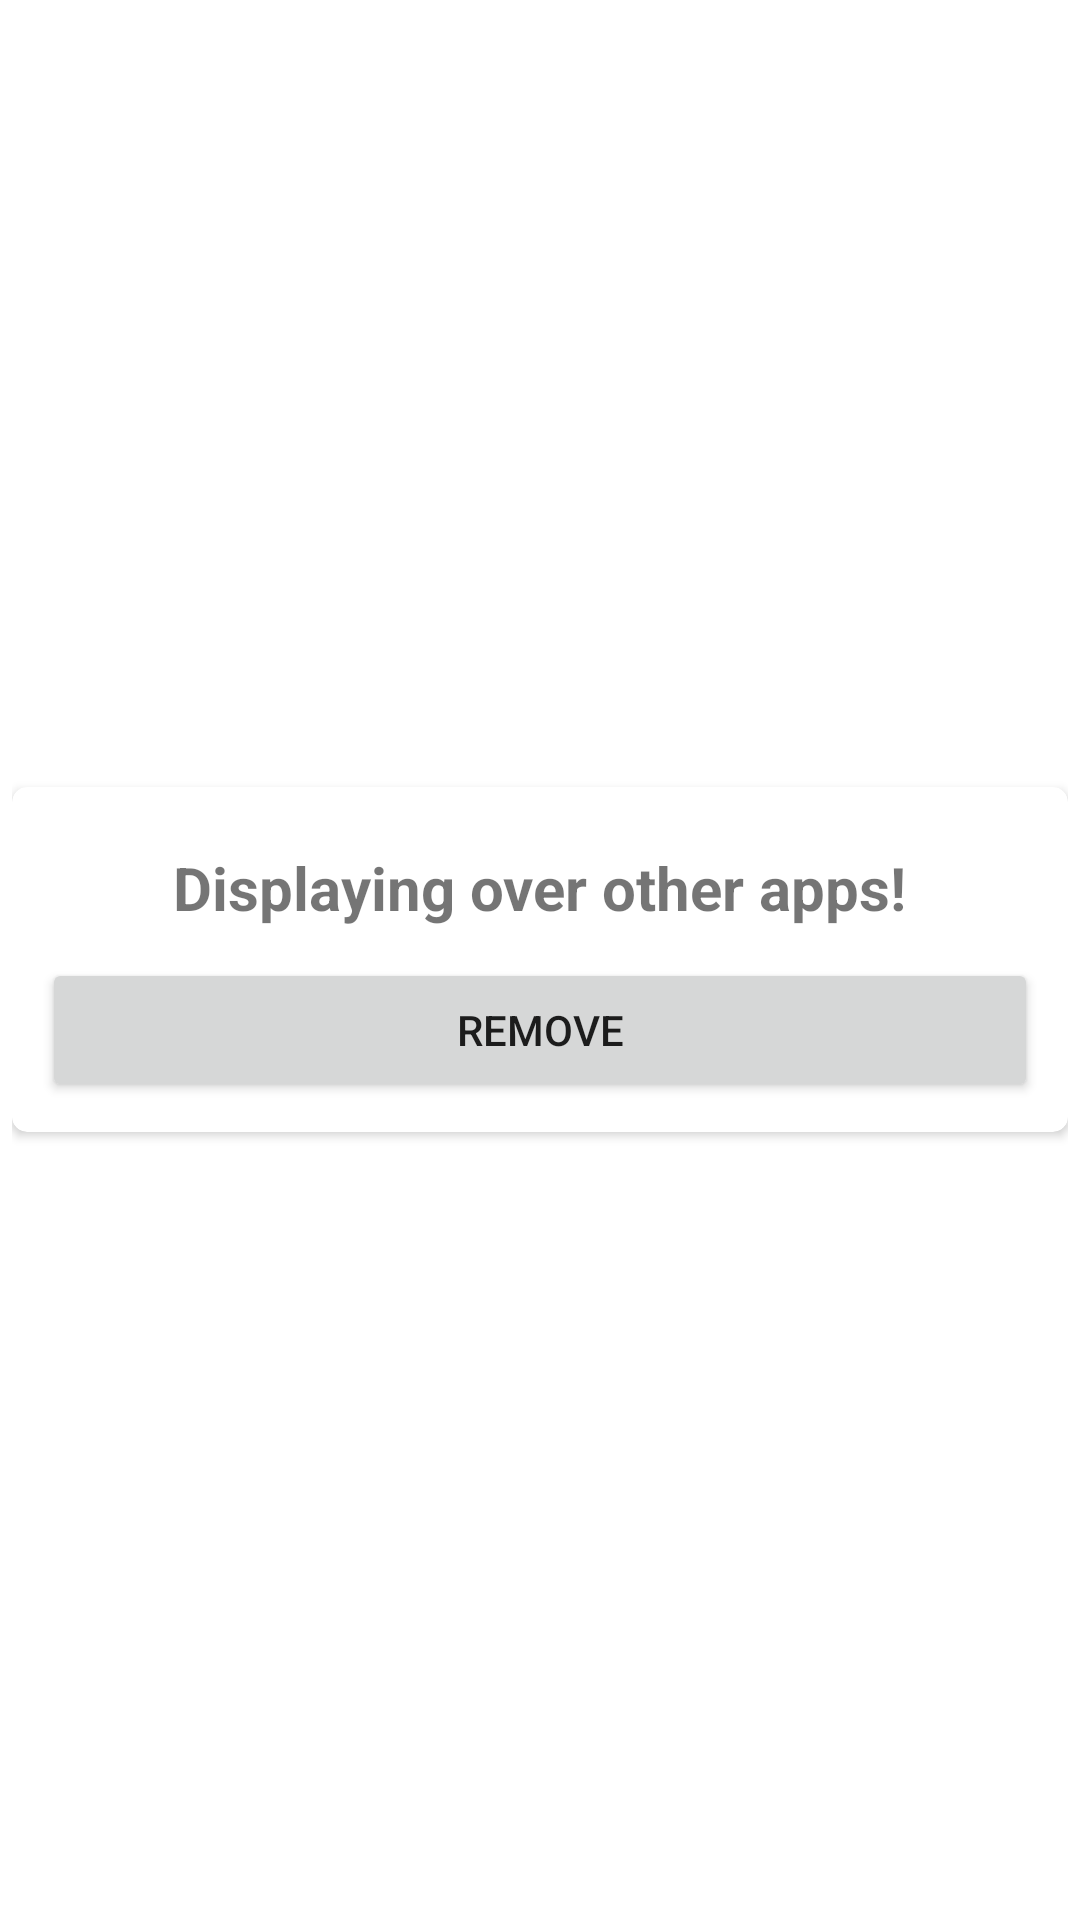

Produce the Android XML layout that renders to this screen, including the resource entries it uses.
<!-- AndroidManifest.xml: application theme Theme.MouseOverPointer -->
<!-- res/layout/popup_window.xml -->
<?xml version="1.0" encoding="utf-8"?>
<RelativeLayout
xmlns:android="http://schemas.android.com/apk/res/android"
android:layout_width="wrap_content"
android:layout_height="wrap_content"
xmlns:app="http://schemas.android.com/apk/res-auto"
android:padding="4dp"
android:background="@null">

<androidx.cardview.widget.CardView
    android:id="@+id/cv"
    android:layout_centerInParent="true"
    android:layout_width="match_parent"
    android:layout_height="wrap_content"
    app:cardCornerRadius="5dp">

    <LinearLayout
        android:padding="10dp"
        android:layout_width="match_parent"
        android:layout_height="match_parent"
        android:orientation="vertical">

        <TextView
            android:id="@+id/titleText"
            android:layout_gravity="center"
            android:layout_width="wrap_content"
            android:layout_height="wrap_content"
            android:text="Displaying over other apps!"
            android:textSize="20sp"
            android:textStyle="bold"
            android:padding="10dp"/>

        <Button
            android:id="@+id/window_close"
            android:layout_width="match_parent"
            android:layout_height="wrap_content"
            android:text="Remove" />

    </LinearLayout>

</androidx.cardview.widget.CardView>

</RelativeLayout>
<!-- resources referenced by this layout -->
<resources>
  <style name="Theme.MouseOverPointer" parent="Theme.MaterialComponents.DayNight.DarkActionBar">
          
          <item name="colorPrimary">@color/purple_500</item>
          <item name="colorPrimaryVariant">@color/purple_700</item>
          <item name="colorOnPrimary">@color/white</item>
          
          <item name="colorSecondary">@color/teal_200</item>
          <item name="colorSecondaryVariant">@color/teal_700</item>
          <item name="colorOnSecondary">@color/black</item>
          
          <item name="android:statusBarColor">?attr/colorPrimaryVariant</item>
          
      </style>
  <!-- not gathered from this repository: default colours our renderer supplied (Android Studio template values) -->
  <color name="purple_500">#FF6200EE</color>
  <color name="purple_700">#FF3700B3</color>
  <color name="teal_200">#FF03DAC5</color>
  <color name="teal_700">#FF018786</color>
  <color name="black">#FF000000</color>
  <color name="white">#FFFFFFFF</color>
</resources>
